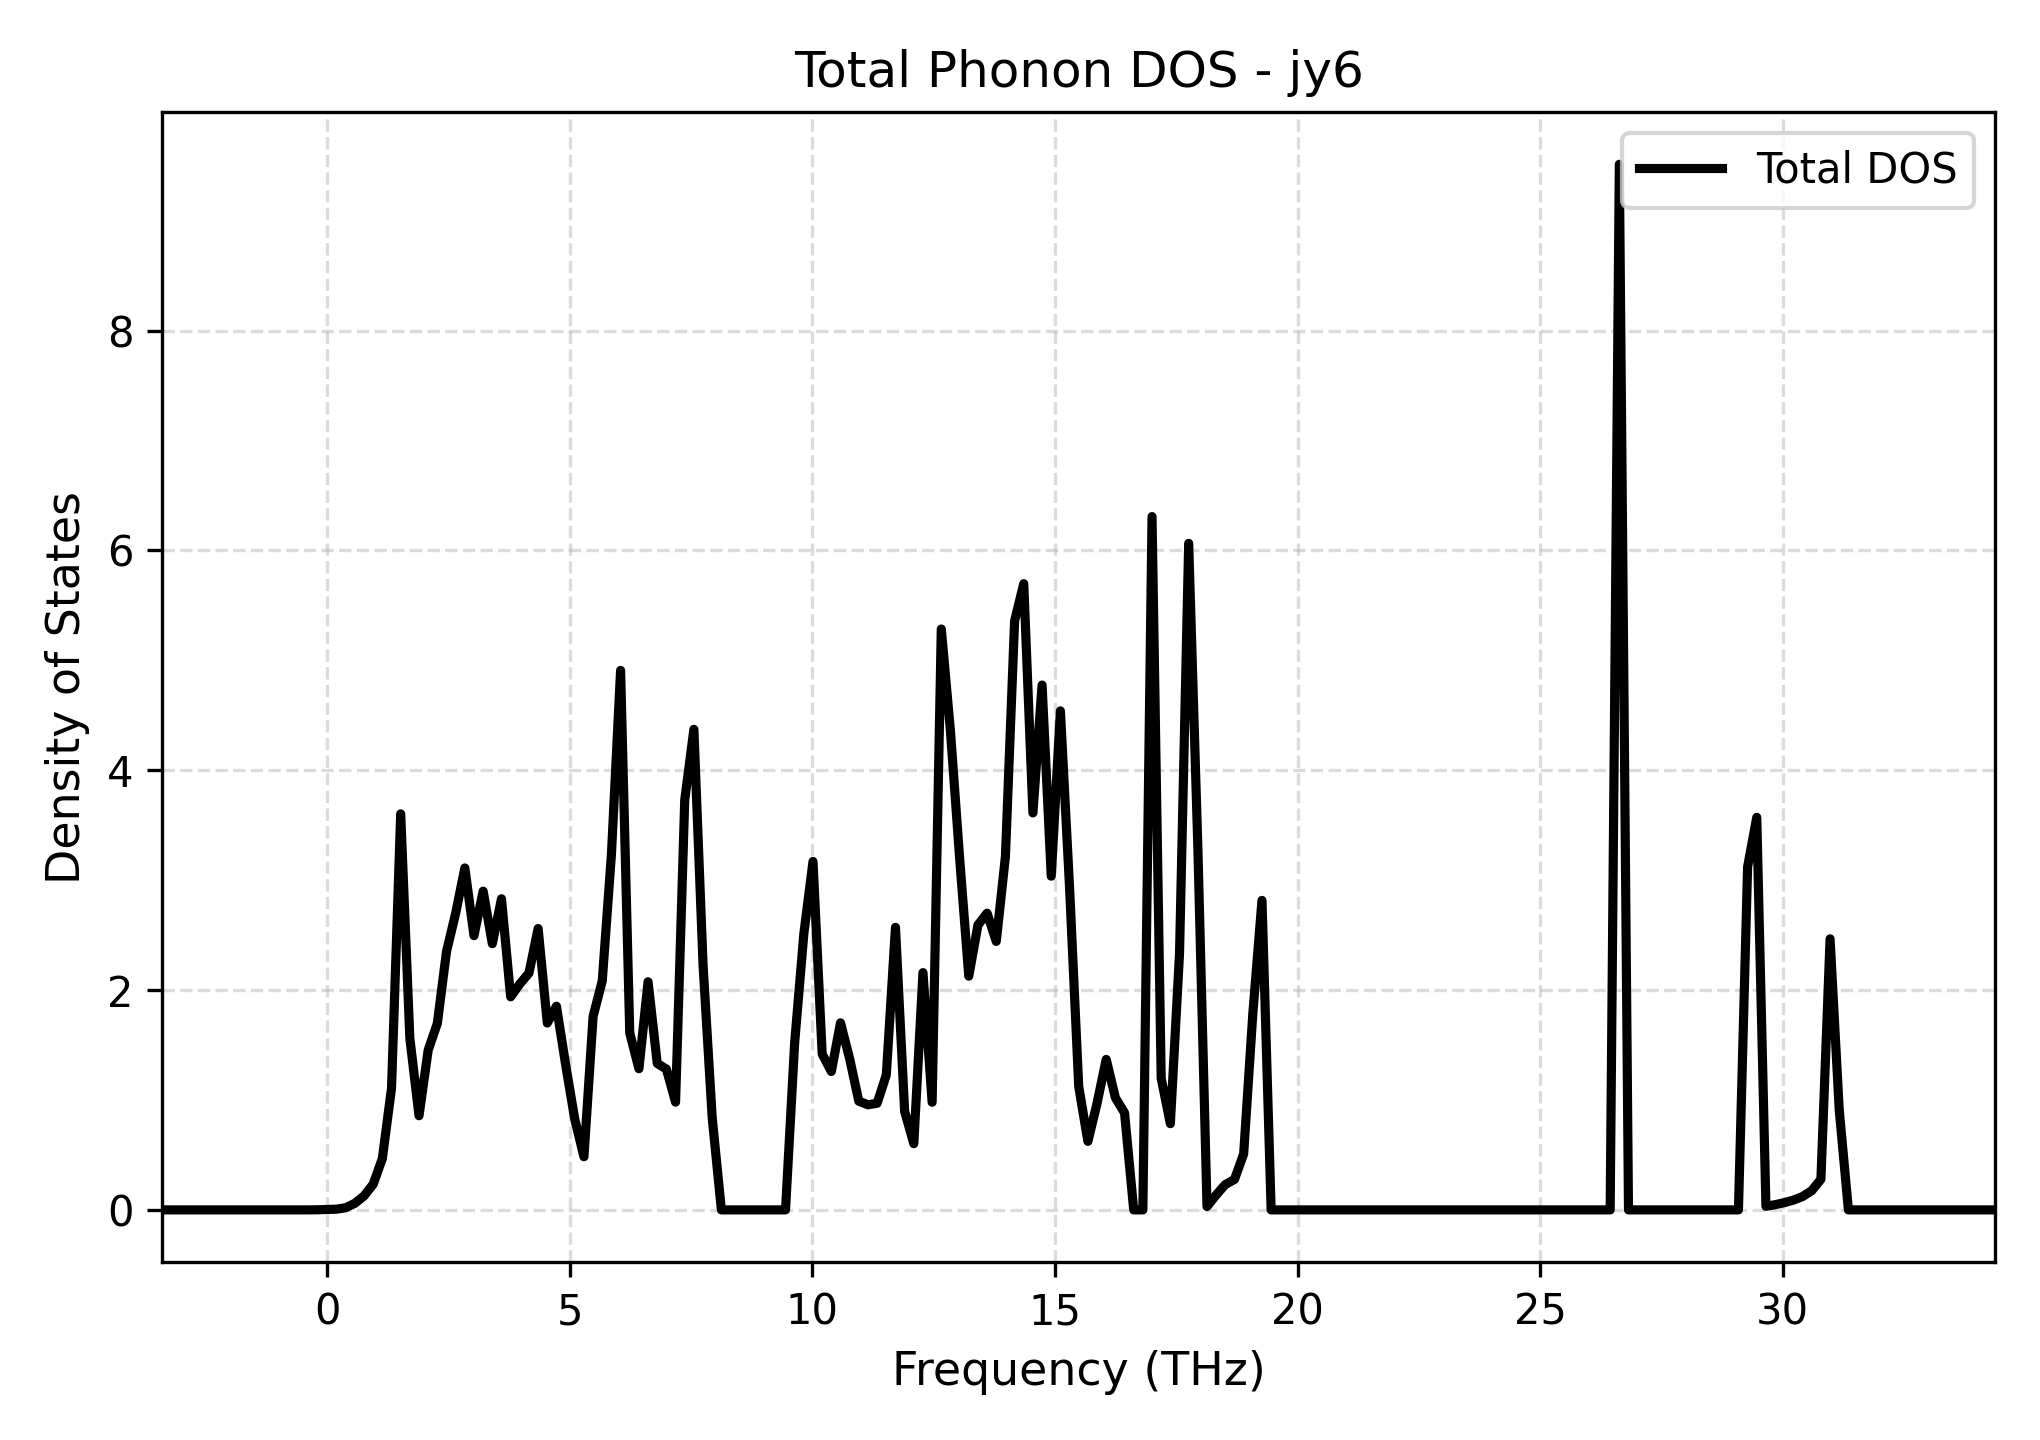

The data file committed next to this chart (first rows):
Frequency_THz, Total_DOS
-3.398, 0.0
-3.209, 0.0
-3.02, 0.0
-2.831, 0.0
-2.642, 0.0
-2.453, 0.0
-2.264, 0.0
-2.076, 0.0
-1.887, 0.0
-1.698, 0.0
-1.509, 0.0
-1.32, 0.0
-1.131, 0.0
-0.9423, 0.0
-0.7534, 0.0
-0.5646, 0.0
-0.3757, 0.0
-0.1868, 0.001181
0.002039, 0.003415
0.1909, 0.006511
0.3798, 0.01969
0.5686, 0.06002
0.7575, 0.1272
0.9464, 0.2336
1.135, 0.4682
1.324, 1.108
1.513, 3.604
1.702, 1.562
1.891, 0.8568
2.08, 1.454
2.268, 1.697
2.457, 2.351
2.646, 2.699
2.835, 3.111
3.024, 2.495
3.213, 2.9
3.402, 2.422
3.591, 2.831
3.779, 1.939
3.968, 2.056
4.157, 2.155
4.346, 2.56
4.535, 1.7
4.724, 1.853
4.913, 1.322
5.102, 0.8246
5.29, 0.4835
5.479, 1.76
5.668, 2.085
5.857, 3.236
6.046, 4.909
6.235, 1.609
6.424, 1.285
6.612, 2.076
6.801, 1.333
6.99, 1.281
7.179, 0.9802
7.368, 3.73
7.557, 4.373
7.746, 2.228
... 141 more rows
